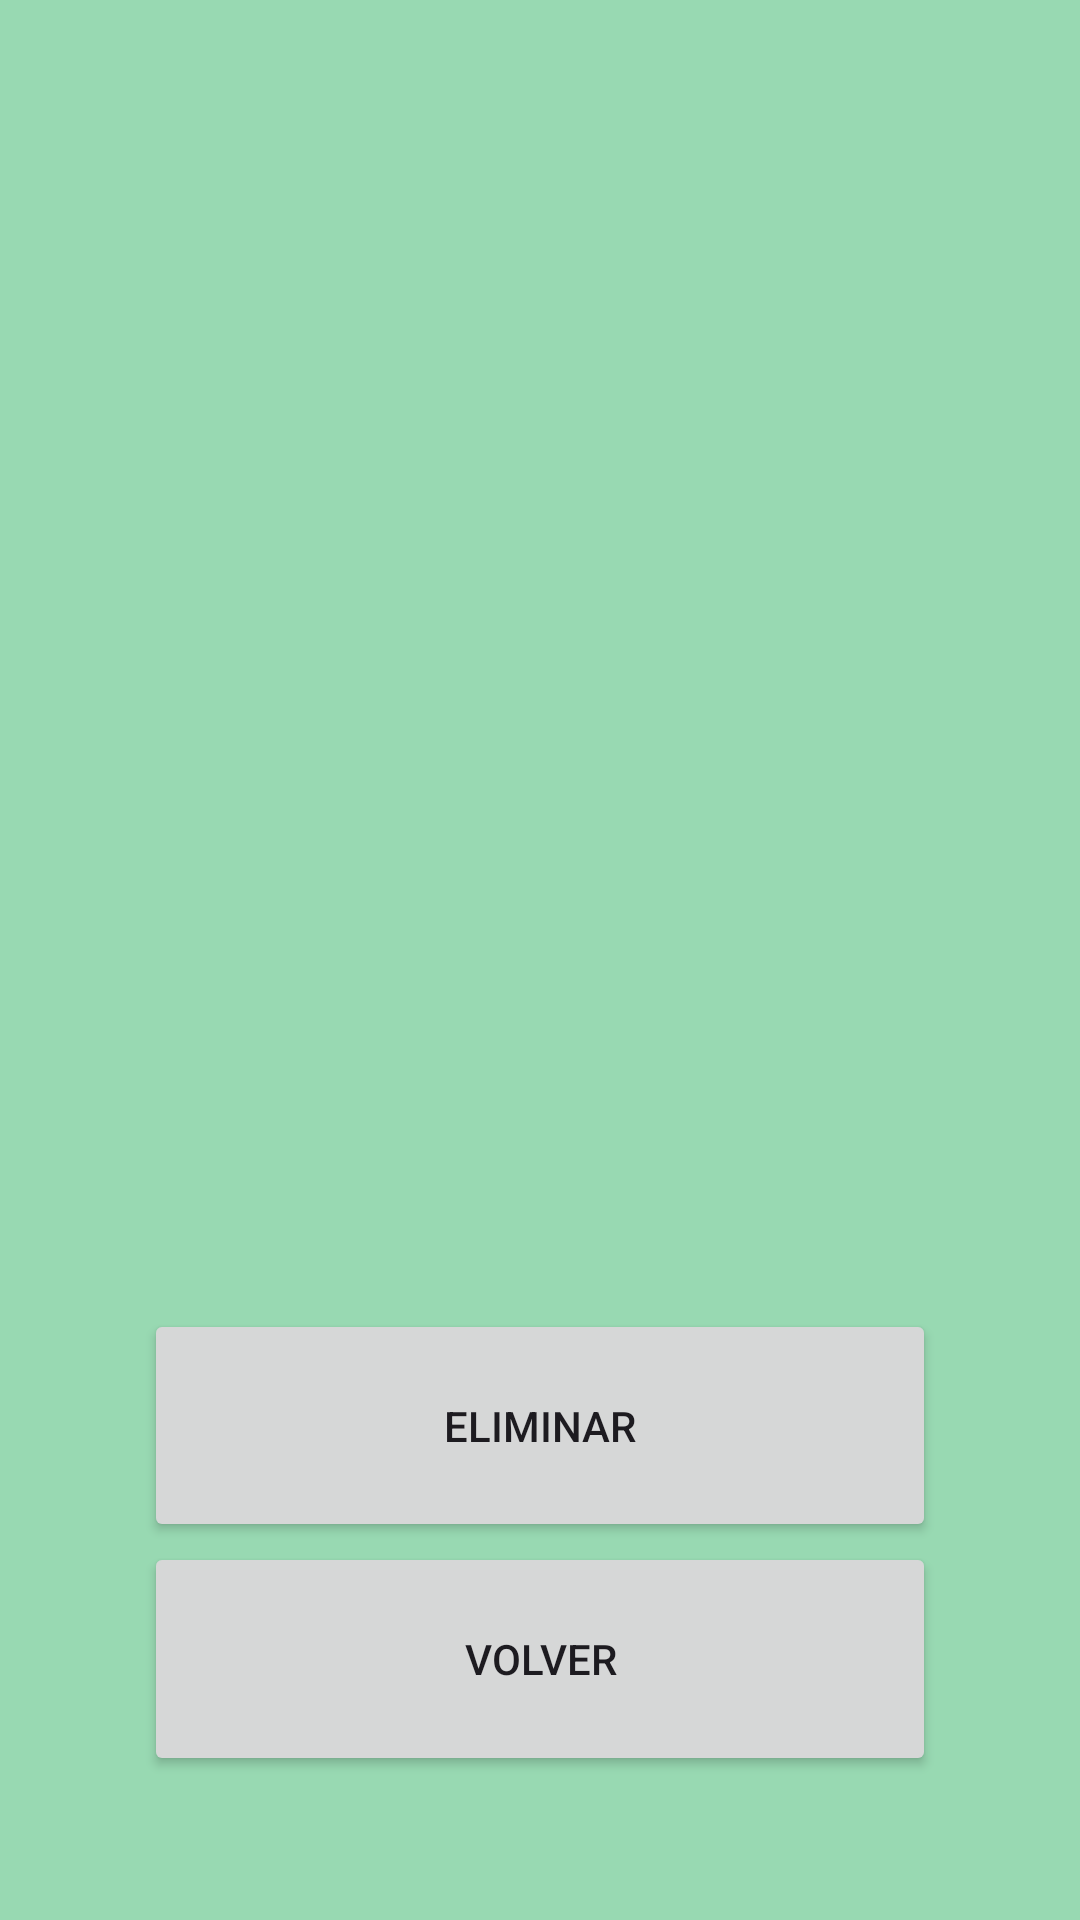

Layout XML and referenced resources for this Android screen:
<!-- AndroidManifest.xml: application theme Theme.Ejemplo_Intent -->
<!-- res/layout/activity_detail.xml -->
<?xml version="1.0" encoding="utf-8"?>
<LinearLayout xmlns:android="http://schemas.android.com/apk/res/android"
    android:layout_width="match_parent"
    android:layout_height="match_parent"
    xmlns:tools="http://schemas.android.com/tools"
    android:orientation="vertical"
    android:background="@color/background"
    android:padding="48dp">

    <ImageView
        android:id="@+id/img"
        android:layout_width="match_parent"
        android:layout_height="0dp"
        android:layout_weight="1"
        tools:srcCompat="@tools:sample/avatars" />

    <TextView
        android:id="@+id/tvDato1"
        android:layout_width="315dp"
        android:layout_height="0dp"
        android:layout_gravity="center_horizontal"
        android:layout_weight="1"
        android:gravity="center|center_horizontal"
        android:textAppearance="?android:attr/textAppearanceMedium" />

    <TextView
        android:id="@+id/tvDato2"
        android:layout_width="315dp"
        android:layout_height="0dp"
        android:layout_gravity="center_horizontal"
        android:layout_weight="1"
        android:gravity="center|center_horizontal"
        android:textAppearance="?android:attr/textAppearanceMedium" />

    <TextView
        android:id="@+id/tvDato3"
        android:layout_width="315dp"
        android:layout_height="0dp"
        android:layout_gravity="center_horizontal"
        android:layout_weight="1"
        android:gravity="center|center_horizontal"
        android:textAppearance="?android:attr/textAppearanceMedium" />

    <TextView
        android:id="@+id/tvDato4"
        android:layout_width="315dp"
        android:layout_height="0dp"
        android:layout_gravity="center_horizontal"
        android:layout_weight="1"
        android:gravity="center|center_horizontal"
        android:textAppearance="?android:attr/textAppearanceMedium" />

    <Button
        android:id="@+id/btnAdd"
        style="?android:attr/buttonStyleSmall"
        android:layout_width="match_parent"
        android:layout_height="0dp"
        android:layout_gravity="center_horizontal"
        android:layout_weight="1"
        android:onClick="del"
        android:text="Eliminar" />

    <Button
        android:id="@+id/button2"
        android:layout_width="match_parent"
        android:layout_height="0dp"
        android:layout_weight="1"
        android:onClick="back"
        android:text="Volver"/>
</LinearLayout>
<!-- resources referenced by this layout -->
<resources>
  <color name="background">#98d9b2</color>
  <style name="Theme.Ejemplo_Intent" parent="Theme.Material3.Light.NoActionBar">
          
          <item name="colorPrimary">@color/btn_light</item>
          <item name="colorPrimaryVariant">@color/btn_dark</item>
          <item name="colorOnPrimary">@color/white</item>
          
          <item name="colorSecondary">@color/purple_500</item>
          <item name="colorSecondaryVariant">@color/purple_700</item>
          <item name="colorOnSecondary">@color/black</item>
          
          <item name="android:statusBarColor">?attr/colorPrimaryVariant</item>
          
      </style>
  <color name="btn_light">#557F85</color>
  <color name="btn_dark">#335960</color>
  <color name="white">#FFFFFFFF</color>
  <color name="purple_500">#FF6200EE</color>
  <color name="purple_700">#FF3700B3</color>
  <color name="black">#FF000000</color>
</resources>
